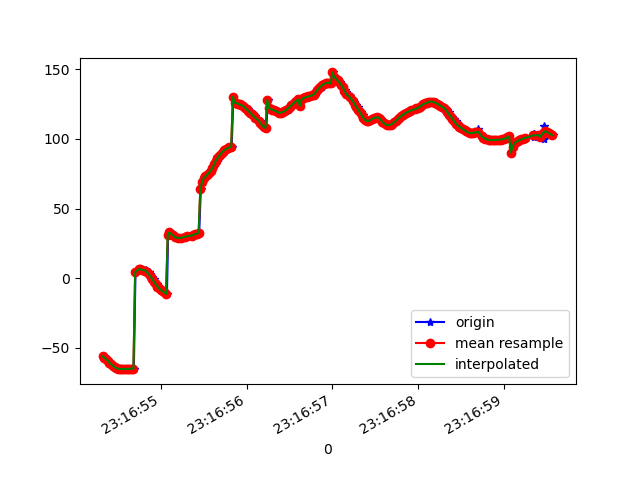

Values plotted in this chart, from the file beside it:
1617837414332, 533057882074251, -56.179855, 0.85062206, 86.517296
1617837414345, 533057901305021, -57.03, 2.356, 86.26
1617837414363, 533057920535791, -58.2, 3.672, 85.42
1617837414381, 533057939766561, -59.14, 5.207, 85.6
1617837414402, 533057958997331, -60.67, 6.552, 84.19
1617837414421, 533057978355832, -61.61, 8.026, 84.06
1617837414445, 533057997586602, -62.94, 9.761, 83.06
1617837414460, 533058016817372, -63.84, 11.36, 82.54
1617837414480, 533058036048142, -64.38, 13.17, 82.68
1617837414496, 533058055278912, -64.77, 14.68, 81.55
1617837414515, 533058074509682, -64.93, 16.13, 81.63
1617837414534, 533058093740452, -65.33, 17.96, 81.21
1617837414553, 533058112971222, -65.28, 19.14, 80.29
1617837414571, 533058132201992, -65.26, 20.27, 80.65
1617837414592, 533058151432762, -65.36, 21.46, 79.77
1617837414612, 533058170663532, -65.2, 22.19, 79.1
1617837414629, 533058189894302, -65.23, 22.97, 79.52
1617837414653, 533058209125072, -65.11, 23.55, 78.62
1617837414669, 533058228355842, -64.89, 23.78, 78.78
1617837414685, 533058247586612, -64.98, 24.05, 79.59
1617837414704, 533058266817382, 4.327, 19.66, 76.62
1617837414756, 533058286048152, 6.322, 23.57, 78.84
1617837414768, 533058305278922, 6.438, 23.29, 78.94
1617837414770, 533058324509692, 6.379, 22.65, 78.98
1617837414784, 533058343740462, 6.203, 21.84, 79.11
1617837414798, 533058362971232, 5.944, 20.86, 79.41
1617837414823, 533058382202002, 5.627, 19.72, 79.71
1617837414838, 533058401432772, 5.095, 18.45, 79.88
1617837414856, 533058420663542, 4.13, 17.07, 79.93
1617837414876, 533058439894312, 2.755, 15.67, 79.94
1617837414896, 533058459125082, 1.122, 14.36, 79.94
1617837414915, 533058478355852, -0.6776, 13.19, 79.97
1617837414934, 533058497586622, -2.568, 12.14, 80.08
1617837414953, 533058516817392, -4.427, 11.22, 80.28
1617837414972, 533058536048162, -6.068, 10.38, 80.52
1617837414991, 533058555278932, -7.383, 9.557, 80.71
1617837415010, 533058574509702, -8.426, 8.714, 80.81
1617837415038, 533058593740472, -9.346, 7.886, 80.87
1617837415053, 533058612971242, -10.28, 7.097, 80.87
1617837415071, 533058632202012, -11.3, 6.345, 80.82
1617837415084, 533058651432782, 30.81, 3.529, 78.15
1617837415104, 533058670663552, 32.92, 5.039, 80.65
1617837415123, 533058689894322, 31.82, 4.518, 80.49
1617837415144, 533058709125092, 30.79, 4.087, 80.33
1617837415160, 533058728355862, 29.94, 3.756, 80.22
1617837415179, 533058747586632, 29.32, 3.501, 80.2
1617837415200, 533058766817402, 28.92, 3.292, 80.27
1617837415218, 533058786048172, 28.73, 3.098, 80.33
1617837415241, 533058805278942, 28.82, 2.919, 80.28
1617837415256, 533058824509712, 29.16, 2.746, 80.23
1617837415280, 533058843740482, 29.53, 2.566, 80.21
1617837415295, 533058862971252, 29.82, 2.442, 80.16
1617837415314, 533058882202022, 30.05, 2.449, 80.04
1617837415362, 533058901432792, 30.31, 2.675, 79.91
1617837415374, 533058920663562, 30.58, 3.088, 79.82
1617837415376, 533058939894332, 30.85, 3.654, 79.75
1617837415391, 533058959125102, 31.17, 4.393, 79.65
1617837415414, 533058978355872, 31.59, 5.324, 79.51
1617837415427, 533058997586642, 32.07, 6.446, 79.41
1617837415447, 533059016817412, 32.6, 7.712, 79.35
1617837415466, 533059036048182, 64.39, 3.054, 79.28
... 214 more rows
